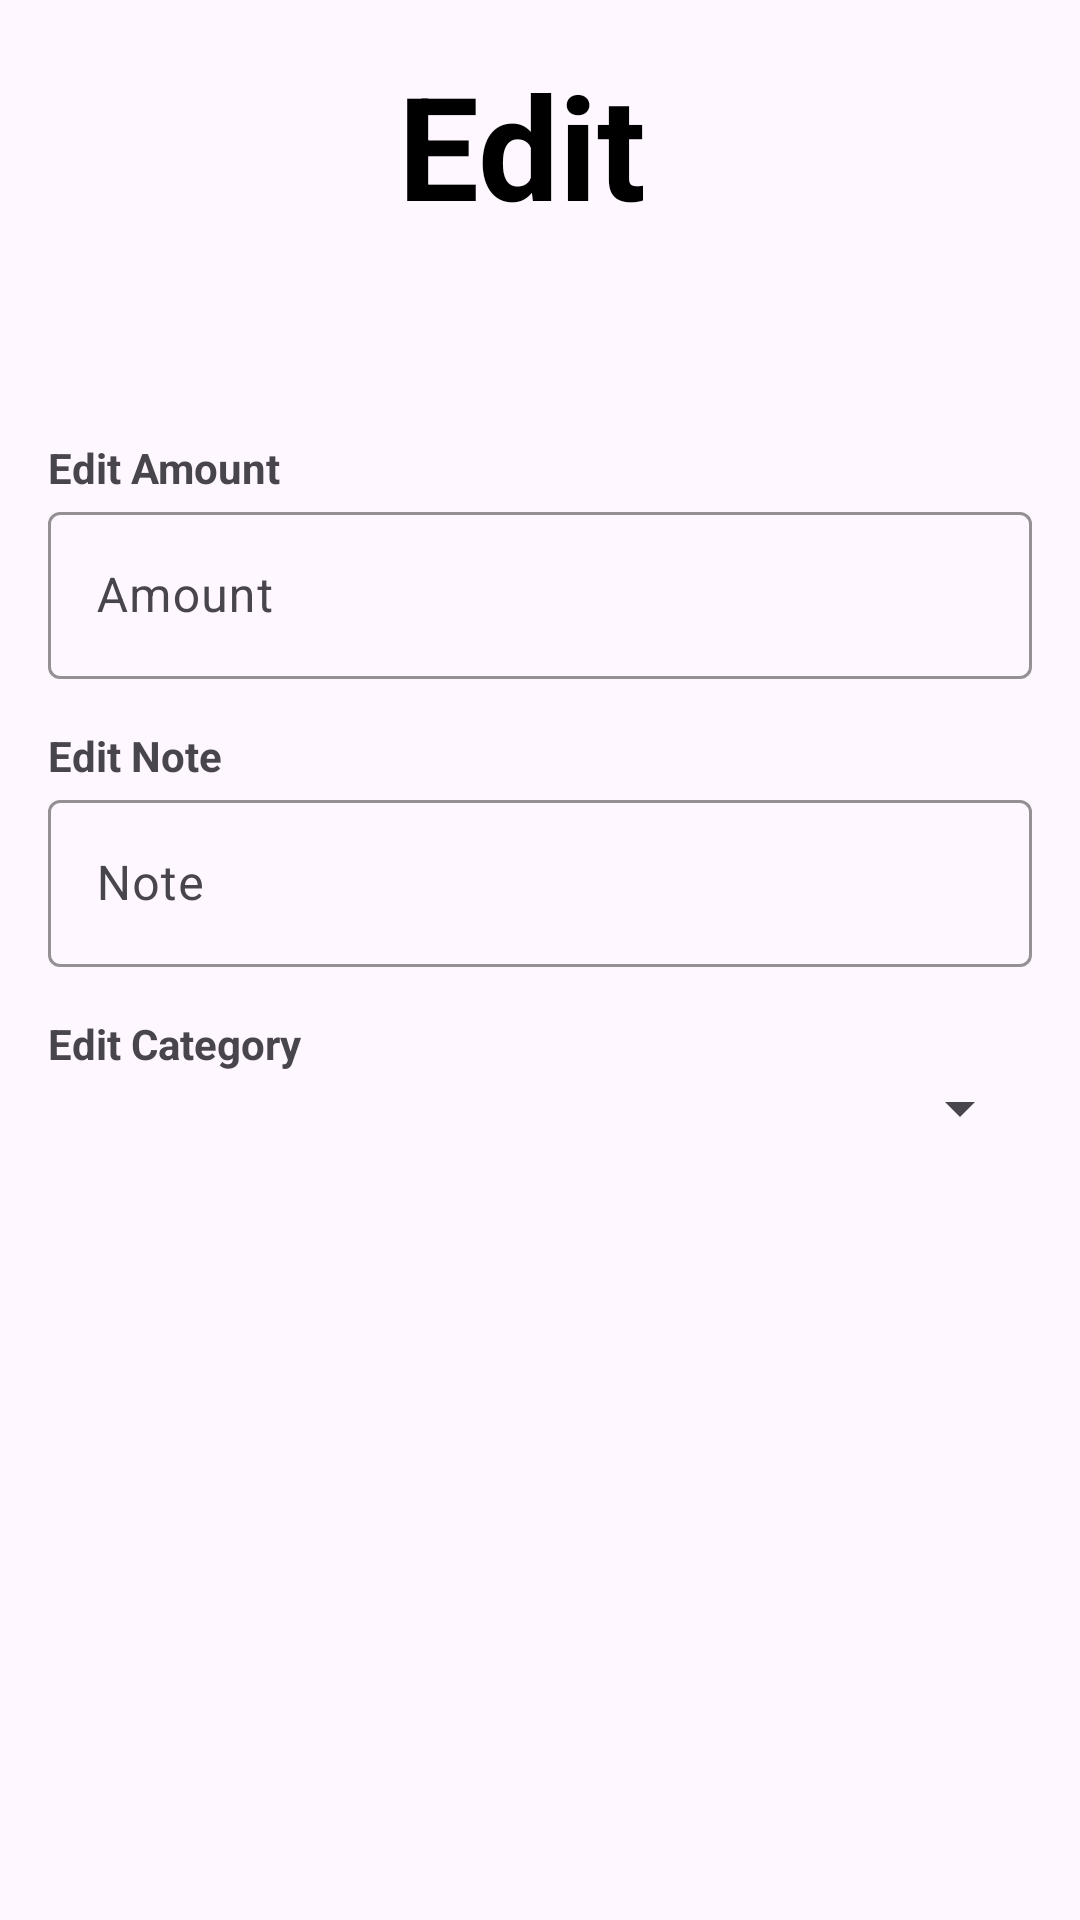

Layout XML and referenced resources for this Android screen:
<!-- AndroidManifest.xml: application theme Theme.ExpenseManager -->
<!-- res/layout/activity_edit_transaction.xml -->
<?xml version="1.0" encoding="utf-8"?>
<LinearLayout xmlns:android="http://schemas.android.com/apk/res/android"
    xmlns:app="http://schemas.android.com/apk/res-auto"
    android:layout_width="match_parent"
    android:layout_height="match_parent"
    android:orientation="vertical"
    android:layout_centerHorizontal="true"
    android:layout_centerVertical="true"

    android:padding="16dp"
    android:layout_marginHorizontal="10dp"
    android:background="@drawable/card_background">

    <TextView
        android:layout_width="wrap_content"
        android:layout_height="wrap_content"
        android:layout_gravity="center_horizontal"
        android:layout_marginBottom="16dp"
        android:text="Edit "
        android:textSize="48sp"
        android:textStyle="bold"
        android:textColor="@color/black" />

    
    <TextView
        android:id="@+id/textView15"
        android:layout_width="match_parent"
        android:layout_height="wrap_content"
        android:layout_marginTop="50dp"
        android:textStyle="bold"
        android:text="Edit Amount" />

    <com.google.android.material.textfield.TextInputLayout
        android:layout_width="match_parent"
        android:layout_height="wrap_content"

        android:layout_marginBottom="16dp"
        app:boxBackgroundMode="outline"
        app:boxStrokeColor="@color/colorPrimary">

        <com.google.android.material.textfield.TextInputEditText
            android:id="@+id/edtAmount"
            android:layout_width="match_parent"
            android:layout_height="wrap_content"
            android:hint="Amount"
            android:inputType="numberDecimal"
            android:importantForAccessibility="yes"
            android:contentDescription="Amount field" />
    </com.google.android.material.textfield.TextInputLayout>

    
    <TextView
        android:id="@+id/textView16"
        android:layout_width="match_parent"
        android:layout_height="wrap_content"
        android:text="Edit Note"
        android:textStyle="bold"/>

    <com.google.android.material.textfield.TextInputLayout
        android:layout_width="match_parent"
        android:layout_height="wrap_content"
        android:layout_marginBottom="16dp"
        app:boxBackgroundMode="outline"
        app:boxStrokeColor="@color/colorPrimary">

        <com.google.android.material.textfield.TextInputEditText
            android:id="@+id/edtNote"
            android:layout_width="match_parent"
            android:layout_height="wrap_content"
            android:hint="Note"
            android:inputType="text"
            android:importantForAccessibility="yes"
            android:contentDescription="Note field" />
    </com.google.android.material.textfield.TextInputLayout>

    
    <TextView
        android:id="@+id/textView19"
        android:layout_width="match_parent"
        android:layout_height="wrap_content"
        android:text="Edit Category"
        android:textStyle="bold"/>

    <androidx.appcompat.widget.AppCompatSpinner
        android:id="@+id/spinnerCategory"
        android:layout_width="match_parent"
        android:layout_height="wrap_content"
        android:layout_marginBottom="16dp"
        android:importantForAccessibility="yes"
        android:contentDescription="Category spinner" />

    
    <com.google.android.material.button.MaterialButton
        android:id="@+id/btnSave"
        android:layout_width="match_parent"
        android:layout_height="wrap_content"
        android:layout_marginTop="250dp"
        android:backgroundTint="@color/black"
        android:text="Confirm"
        android:textColor="@android:color/white" />

</LinearLayout>
<!-- resources referenced by this layout -->
<resources>
  <color name="black">#FF000000</color>
  <color name="colorPrimary">#6200EE</color>
  <style name="Theme.ExpenseManager" parent="Base.Theme.ExpenseManager" />
  <style name="Base.Theme.ExpenseManager" parent="Theme.Material3.DayNight.NoActionBar">
          
          
          <item name="android:statusBarColor">@color/black</item>
      </style>
</resources>
